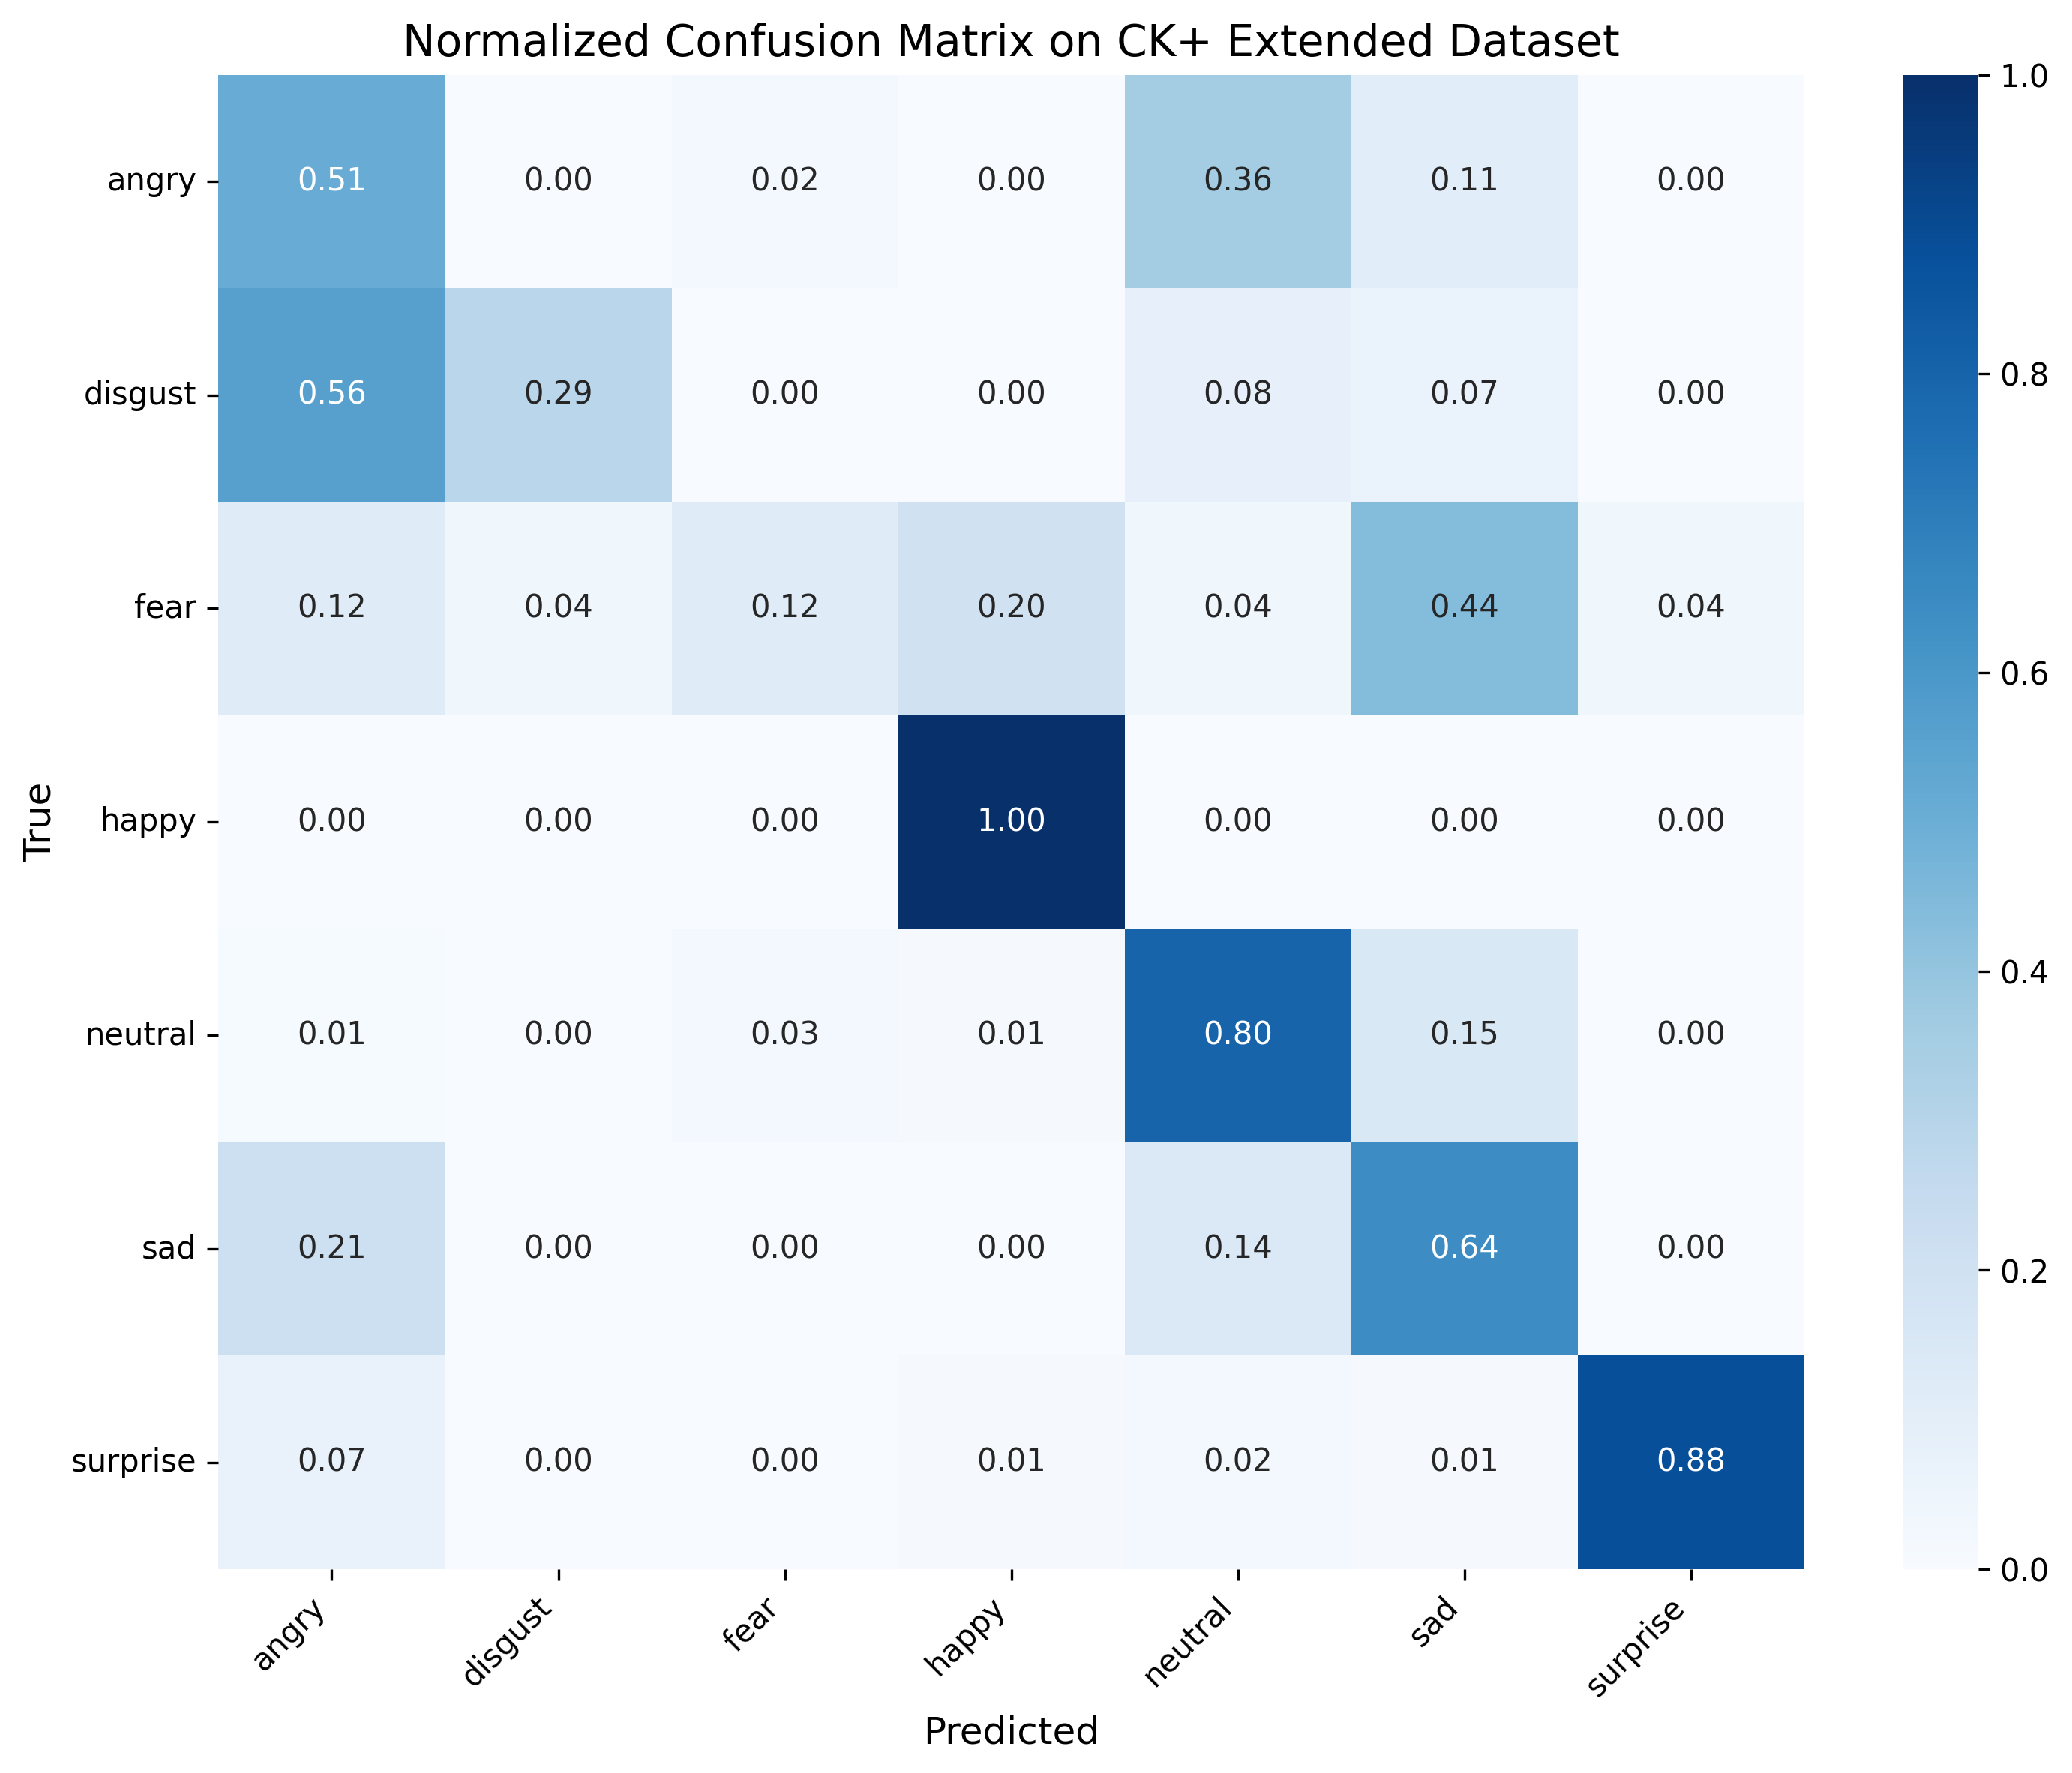

Data behind this chart, as committed beside it:
, angry, disgust, fear, happy, neutral, sad, surprise
angry, 0.5111, 0.0, 0.02222, 0.0, 0.3556, 0.1111, 0.0
disgust, 0.5593, 0.2881, 0.0, 0.0, 0.08475, 0.0678, 0.0
fear, 0.12, 0.04, 0.12, 0.2, 0.04, 0.44, 0.04
happy, 0.0, 0.0, 0.0, 1.0, 0.0, 0.0, 0.0
neutral, 0.01012, 0.0, 0.02698, 0.0118, 0.7993, 0.1501, 0.001686
sad, 0.2143, 0.0, 0.0, 0.0, 0.1429, 0.6429, 0.0
surprise, 0.07229, 0.0, 0.0, 0.01205, 0.0241, 0.01205, 0.8795
